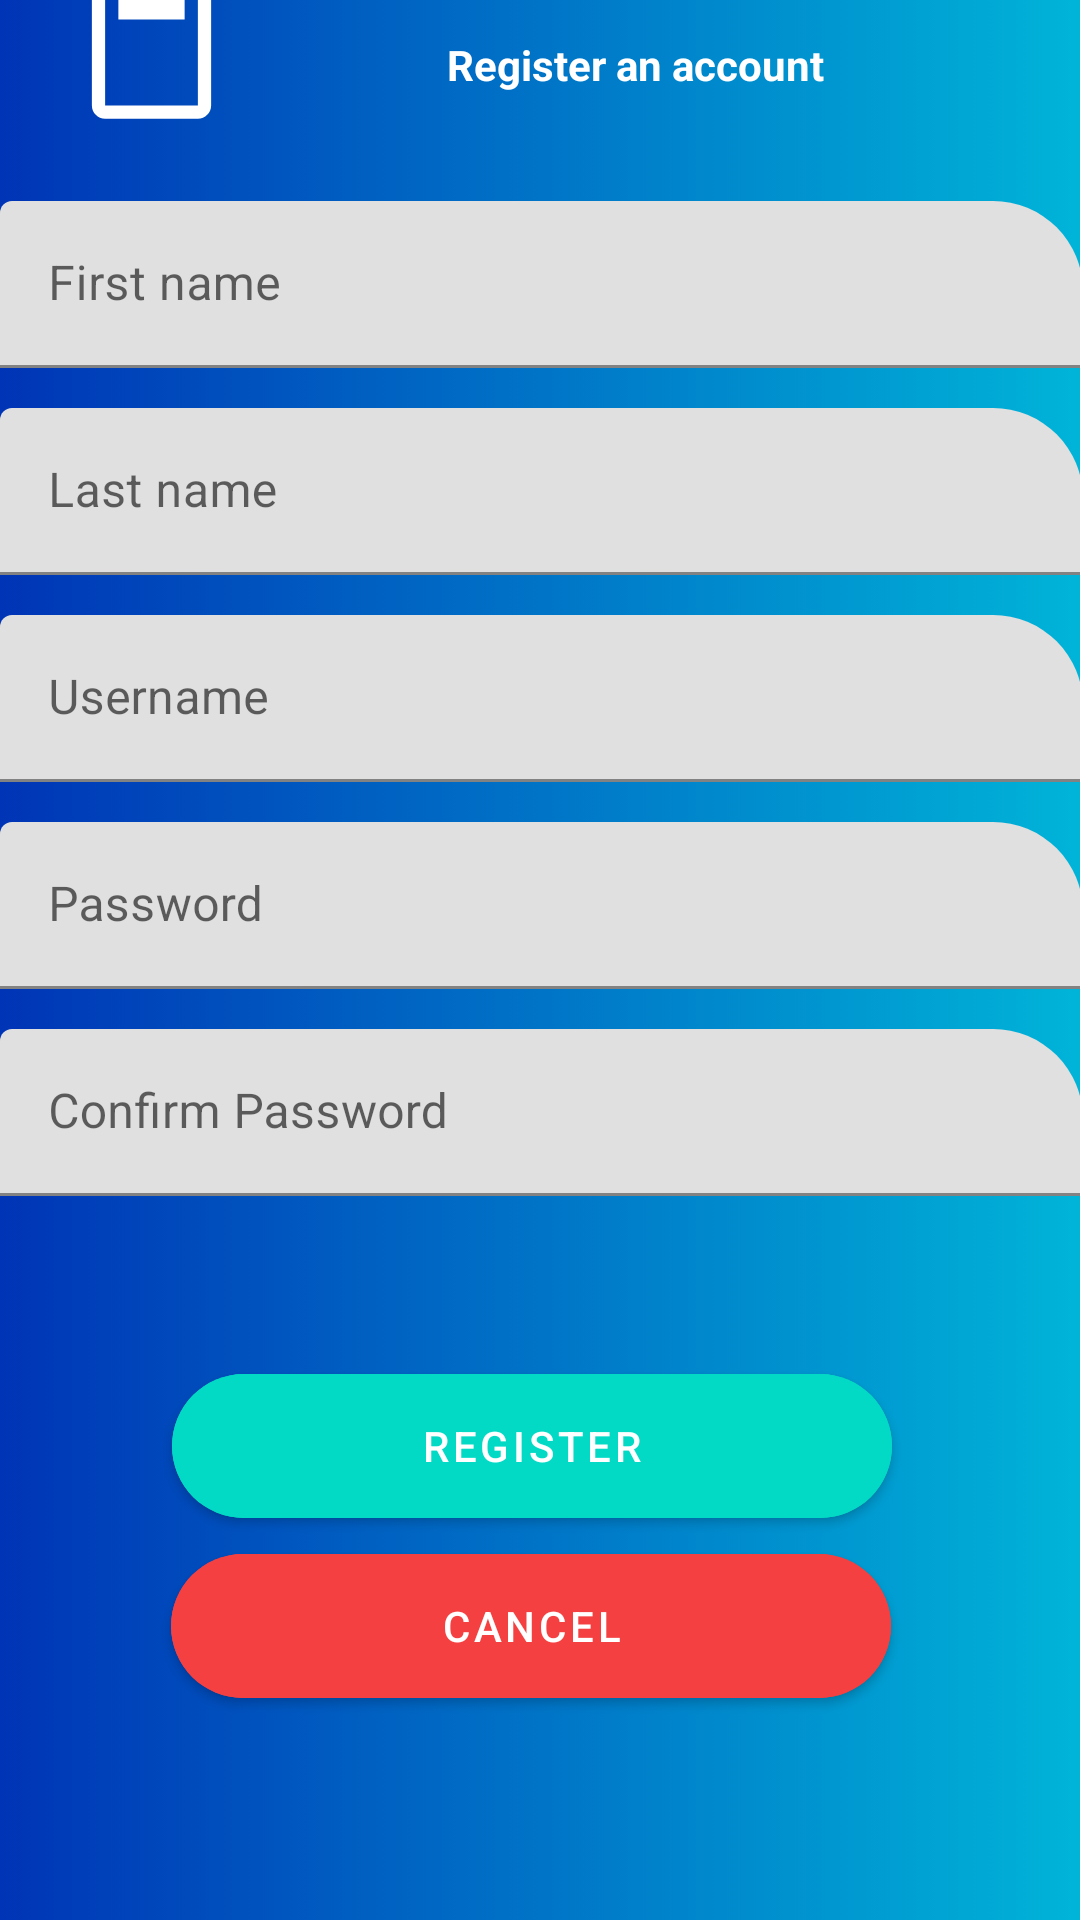

This screen was rendered from an Android layout file. Write that file and the resources it references.
<!-- AndroidManifest.xml: application theme Theme.BioPin -->
<!-- res/layout/register_fragment.xml -->
<?xml version="1.0" encoding="utf-8"?>
<layout xmlns:android="http://schemas.android.com/apk/res/android"
    xmlns:app="http://schemas.android.com/apk/res-auto"
    xmlns:tools="http://schemas.android.com/tools"
    tools:context=".fragments.RegisterFragment">
    <data>

    </data>

    <androidx.constraintlayout.widget.ConstraintLayout
        android:layout_width="match_parent"
        android:layout_height="match_parent"
        android:orientation="vertical"
        android:background="@drawable/cardbg">

        <com.google.android.material.textfield.TextInputLayout
            android:id="@+id/firstname_layout"
            android:layout_width="361dp"
            android:layout_height="69dp"
            app:boxCornerRadiusTopEnd="30dp"
            app:layout_constraintBottom_toTopOf="@+id/lastname_layout"
            app:layout_constraintEnd_toEndOf="parent"
            app:layout_constraintStart_toStartOf="parent">

            <EditText
                android:id="@+id/firstname"
                android:layout_width="match_parent"
                android:layout_height="wrap_content"
                android:ems="10"
                android:hint="First name"
                android:inputType="textPersonName" />
        </com.google.android.material.textfield.TextInputLayout>

        <com.google.android.material.textfield.TextInputLayout
            android:id="@+id/lastname_layout"
            android:layout_width="361dp"
            android:layout_height="69dp"
            app:boxCornerRadiusTopEnd="30dp"
            app:layout_constraintBottom_toTopOf="@+id/username_layout"
            app:layout_constraintEnd_toEndOf="parent"
            app:layout_constraintStart_toStartOf="parent">

            <EditText
                android:id="@+id/lastname"
                android:layout_width="match_parent"
                android:layout_height="wrap_content"
                android:ems="10"
                android:hint="Last name"
                android:inputType="textPersonName"
                tools:layout_editor_absoluteX="-16dp"
                tools:layout_editor_absoluteY="189dp" />
        </com.google.android.material.textfield.TextInputLayout>

        <com.google.android.material.textfield.TextInputLayout
            android:id="@+id/username_layout"
            android:layout_width="361dp"
            android:layout_height="69dp"
            app:boxCornerRadiusTopEnd="30dp"
            app:layout_constraintBottom_toTopOf="@+id/password_layout"
            app:layout_constraintEnd_toEndOf="parent"
            app:layout_constraintStart_toStartOf="parent">

            <EditText
                android:id="@+id/username"
                android:layout_width="match_parent"
                android:layout_height="wrap_content"
                android:ems="10"
                android:hint="Username"
                android:inputType="textPersonName"
                tools:layout_editor_absoluteX="0dp"
                tools:layout_editor_absoluteY="234dp" />
        </com.google.android.material.textfield.TextInputLayout>

        <com.google.android.material.textfield.TextInputLayout
            android:id="@+id/password_layout"
            android:layout_width="361dp"
            android:layout_height="69dp"
            app:boxCornerRadiusTopEnd="30dp"
            app:layout_constraintBottom_toTopOf="@+id/confirmPassword_layout"
            app:layout_constraintEnd_toEndOf="parent"
            app:layout_constraintStart_toStartOf="parent">

            <EditText
                android:id="@+id/password"
                android:layout_width="match_parent"
                android:layout_height="wrap_content"
                android:ems="10"
                android:hint="Password"
                android:inputType="textPassword"
                tools:layout_editor_absoluteX="-16dp"
                tools:layout_editor_absoluteY="279dp" />
        </com.google.android.material.textfield.TextInputLayout>

        <com.google.android.material.textfield.TextInputLayout
            android:id="@+id/confirmPassword_layout"
            android:layout_width="361dp"
            android:layout_height="69dp"
            android:layout_marginBottom="100dp"
            app:boxCornerRadiusTopEnd="30dp"
            app:layout_constraintBottom_toTopOf="@+id/cancelButton"
            app:layout_constraintEnd_toEndOf="parent"
            app:layout_constraintStart_toStartOf="parent">

            <EditText
                android:id="@+id/confirmPassword"
                android:layout_width="match_parent"
                android:layout_height="wrap_content"
                android:ems="10"
                android:hint="Confirm Password"
                android:inputType="textPassword"
                tools:layout_editor_absoluteX="0dp"
                tools:layout_editor_absoluteY="324dp" />
        </com.google.android.material.textfield.TextInputLayout>

        <com.google.android.material.button.MaterialButton
            android:id="@+id/registerButton"
            android:layout_width="240dp"
            android:layout_height="60dp"
            android:layout_marginHorizontal="30dp"
            android:backgroundTint="@color/teal_200"
            android:text="Register"
            app:cornerRadius="45dp"
            app:layout_constraintBottom_toTopOf="@+id/cancelButton"
            app:layout_constraintEnd_toEndOf="parent"
            app:layout_constraintHorizontal_bias="0.455"
            app:layout_constraintStart_toStartOf="parent" />

        <com.google.android.material.button.MaterialButton
            android:id="@+id/cancelButton"
            android:layout_width="240dp"
            android:layout_height="60dp"
            android:layout_marginHorizontal="30dp"
            android:layout_marginBottom="68dp"
            android:backgroundTint="#F44040"
            android:text="Cancel"
            app:cornerRadius="45dp"
            app:layout_constraintBottom_toBottomOf="parent"
            app:layout_constraintEnd_toEndOf="parent"
            app:layout_constraintHorizontal_bias="0.45"
            app:layout_constraintStart_toStartOf="parent" />

        <ImageView
            android:id="@+id/imageView"
            android:layout_width="53dp"
            android:layout_height="60dp"
            android:layout_marginStart="24dp"
            android:layout_marginBottom="20dp"
            android:src="?attr/actionModePasteDrawable"
            app:layout_constraintBottom_toTopOf="@+id/firstname_layout"
            app:layout_constraintStart_toStartOf="parent" />

        <com.google.android.material.textview.MaterialTextView
            android:id="@+id/textView"
            android:layout_width="wrap_content"
            android:layout_height="wrap_content"
            android:layout_marginStart="52dp"
            android:layout_marginBottom="36dp"
            android:paddingHorizontal="20dp"
            android:text="Register an account"
            android:textStyle="bold"
            android:textColor="@color/white"
            app:layout_constraintBottom_toTopOf="@+id/firstname_layout"
            app:layout_constraintStart_toEndOf="@+id/imageView" />

    </androidx.constraintlayout.widget.ConstraintLayout>


</layout>
<!-- resources referenced by this layout -->
<resources>
  <color name="teal_200">#FF03DAC5</color>
  <color name="white">#FFFFFFFF</color>
  <!-- drawable cardbg (drawable) -->
  <?xml version="1.0" encoding="utf-8"?>
  <selector xmlns:android="http://schemas.android.com/apk/res/android">
      <item>
          <shape>
              <gradient android:startColor="#0034B6"
                  android:endColor="#FF00B4D8"
                  android:angle="360"/>
          </shape>
      </item>
  </selector>
  <style name="Theme.BioPin" parent="Theme.MaterialComponents.DayNight.DarkActionBar">
          
          <item name="colorPrimary">@color/purple_500</item>
          <item name="colorPrimaryVariant">@color/purple_700</item>
          <item name="colorOnPrimary">@color/white</item>
          
          <item name="colorSecondary">@color/teal_200</item>
          <item name="colorSecondaryVariant">@color/teal_700</item>
          <item name="colorOnSecondary">@color/black</item>
          
          <item name="android:statusBarColor">?attr/colorPrimaryVariant</item>
          
      </style>
  <color name="purple_500">#FF6200EE</color>
  <color name="purple_700">#FF3700B3</color>
  <color name="teal_700">#FF018786</color>
  <color name="black">#FF000000</color>
</resources>
